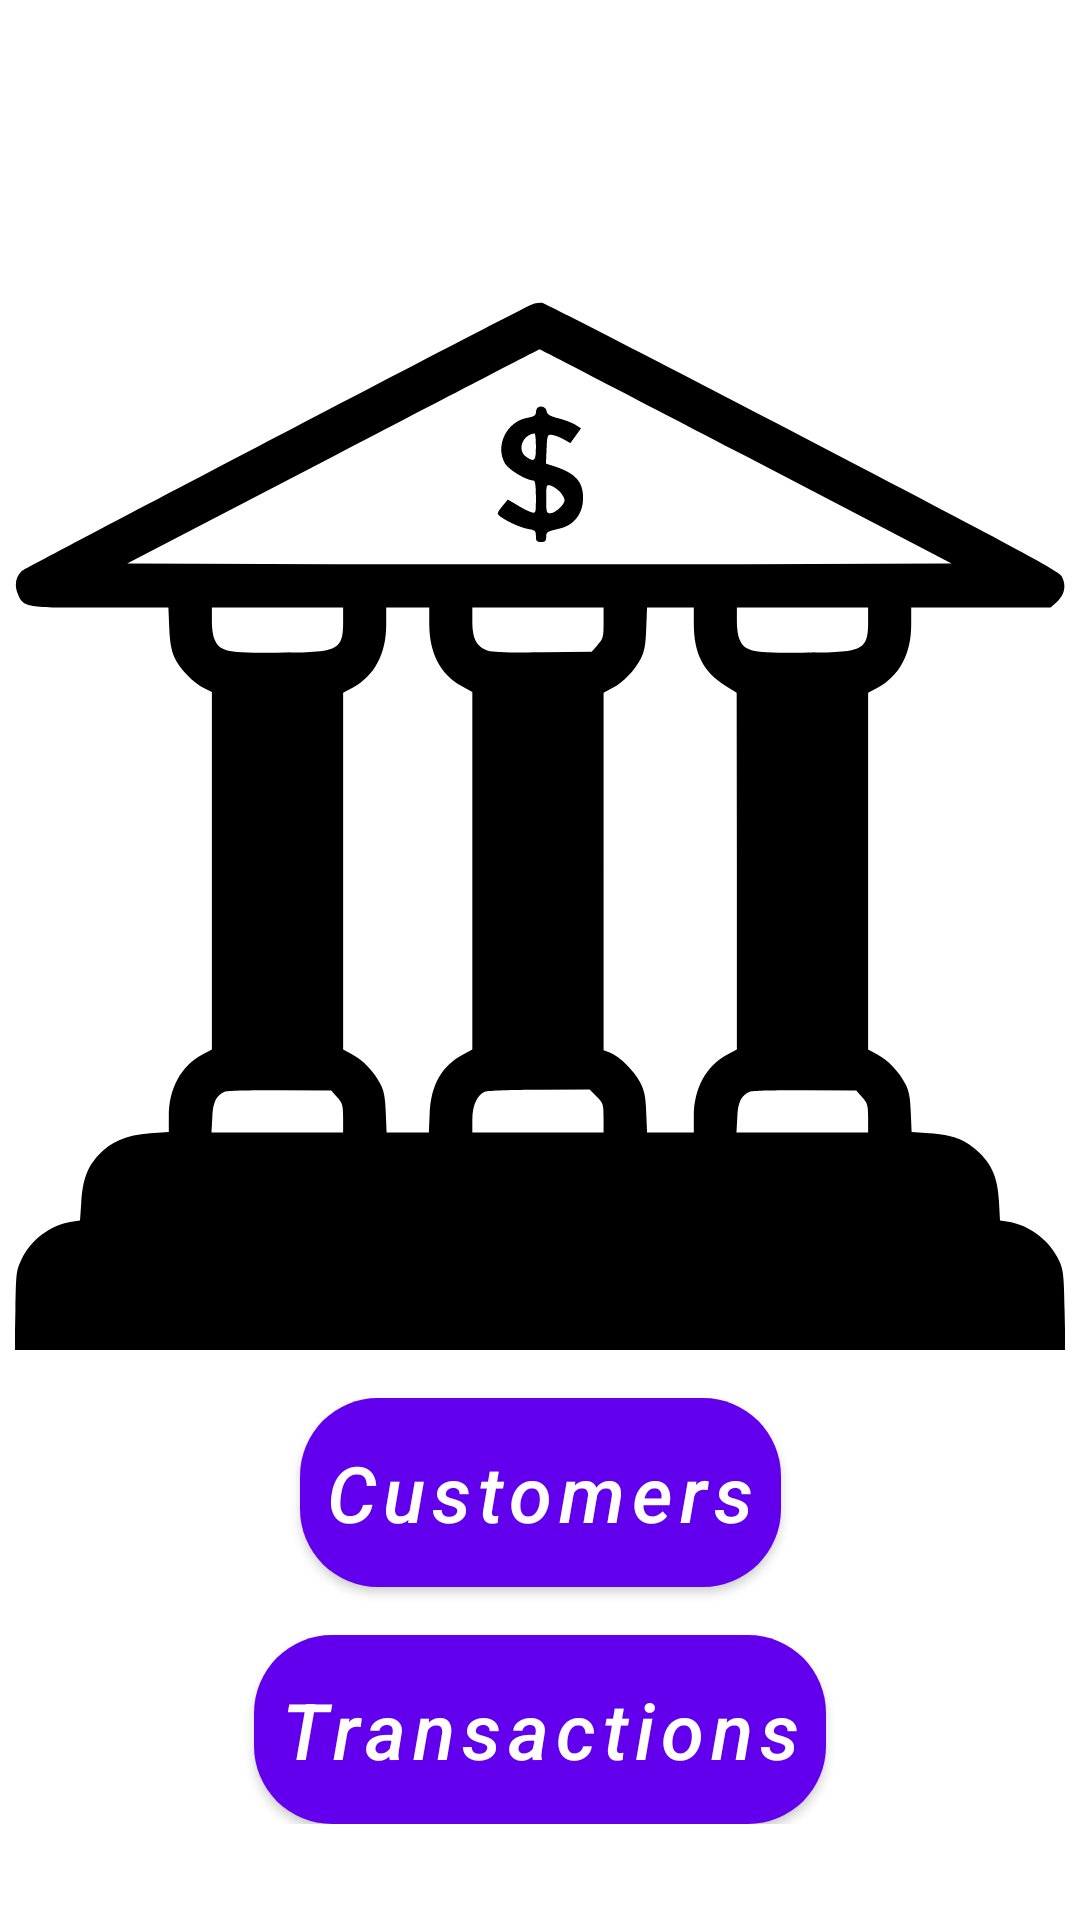

This screen was rendered from an Android layout file. Write that file and the resources it references.
<!-- AndroidManifest.xml: application theme Theme.BankingApp -->
<!-- res/layout/fragment_home.xml -->
<?xml version="1.0" encoding="utf-8"?>
<layout xmlns:android="http://schemas.android.com/apk/res/android"
    xmlns:app="http://schemas.android.com/apk/res-auto"
    xmlns:tools="http://schemas.android.com/tools">

    <data>

    </data>
    <ScrollView
        android:layout_width="match_parent"
        android:layout_height="match_parent">

    <androidx.constraintlayout.widget.ConstraintLayout
        android:layout_width="match_parent"
        android:layout_height="match_parent"
        tools:context=".ui.fragment.home.HomeFragment">

        <androidx.appcompat.widget.AppCompatImageView
            android:id="@+id/bank_logo"
            android:layout_width="match_parent"
            android:layout_height="350dp"
            android:layout_marginTop="100dp"
            android:src="@drawable/ic_bank_icon"
            app:layout_constraintEnd_toEndOf="parent"
            app:layout_constraintStart_toStartOf="parent"
            app:layout_constraintTop_toTopOf="parent" />

        <Button
            android:id="@+id/customer_button"
            android:layout_width="wrap_content"
            android:layout_height="wrap_content"
            android:layout_margin="16dp"
            android:background="@drawable/round_button"
            android:drawableEnd="@drawable/ic_arrow_forward"
            android:padding="8dp"
            android:text="Customers"
            android:textAllCaps="false"
            android:textSize="26sp"
            android:textStyle="italic"
            app:layout_constraintEnd_toEndOf="parent"
            app:layout_constraintStart_toStartOf="parent"
            app:layout_constraintTop_toBottomOf="@id/bank_logo" />

        <Button
            android:id="@+id/transaction_button"
            android:layout_width="wrap_content"
            android:layout_height="wrap_content"
            android:layout_margin="16dp"
            android:background="@drawable/round_button"
            android:drawableEnd="@drawable/ic_arrow_forward"
            android:padding="8dp"
            android:text="Transactions"
            android:textAllCaps="false"
            android:textSize="26sp"
            android:textStyle="italic"
            app:layout_constraintEnd_toEndOf="parent"
            app:layout_constraintStart_toStartOf="parent"
            app:layout_constraintTop_toBottomOf="@id/customer_button" />

    </androidx.constraintlayout.widget.ConstraintLayout>
    </ScrollView>
</layout>
<!-- resources referenced by this layout -->
<resources>
  <!-- drawable ic_bank_icon: vector/xml drawable (drawable, 3621 chars, omitted) -->
  <!-- drawable round_button (drawable) -->
  <?xml version="1.0" encoding="utf-8"?>
  <shape xmlns:android="http://schemas.android.com/apk/res/android"
      android:shape="rectangle" android:padding="10dp">
      
      <solid android:color="#ABABAB"/>
      <corners android:radius="26dp"/>
  </shape>
  <style name="Theme.BankingApp" parent="Theme.MaterialComponents.DayNight.DarkActionBar">
          
          <item name="colorPrimary">@color/purple_500</item>
          <item name="colorPrimaryVariant">@color/purple_700</item>
          <item name="colorOnPrimary">@color/white</item>
          
          <item name="colorSecondary">@color/teal_200</item>
          <item name="colorSecondaryVariant">@color/teal_700</item>
          <item name="colorOnSecondary">@color/black</item>
          
          <item name="android:statusBarColor" tools:targetApi="l">?attr/colorPrimaryVariant</item>
          
      </style>
  <color name="purple_500">#FF6200EE</color>
  <color name="purple_700">#FF3700B3</color>
  <color name="white">#FFFFFFFF</color>
  <color name="teal_200">#FF03DAC5</color>
  <color name="teal_700">#FF018786</color>
  <color name="black">#FF000000</color>
</resources>
